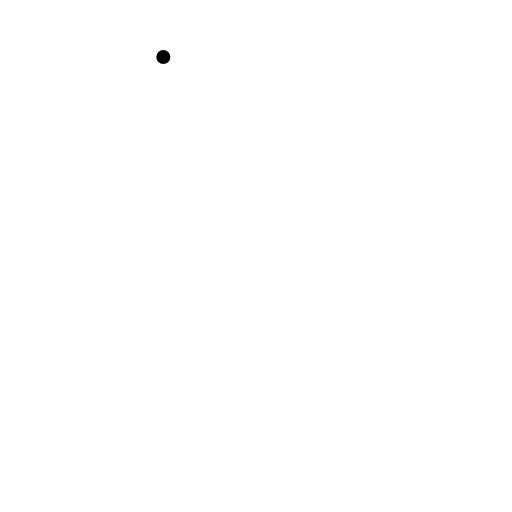
t = 0.00 s
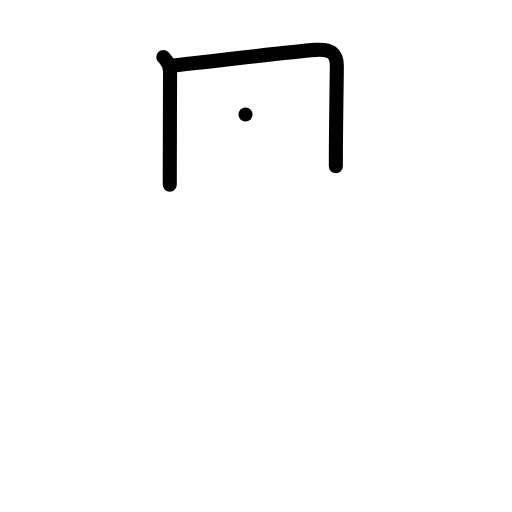
t = 2.00 s
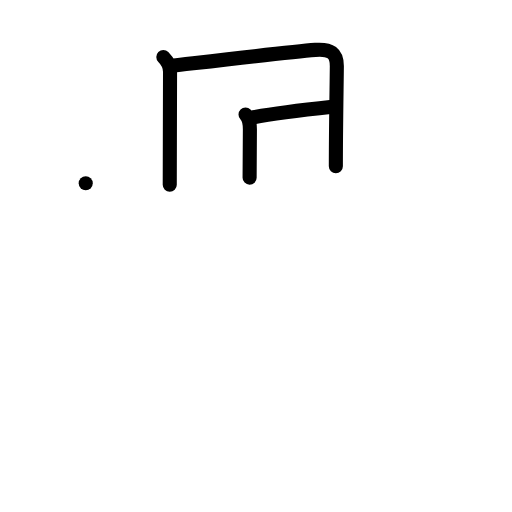
t = 4.00 s
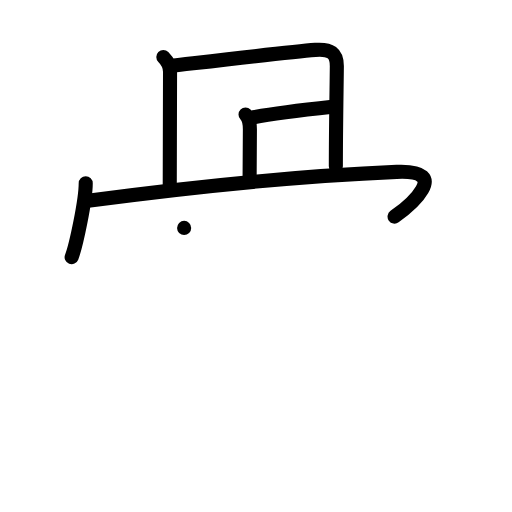
t = 6.00 s
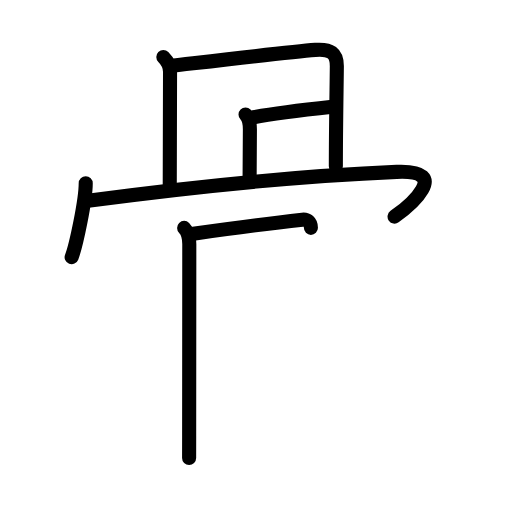
t = 7.38 s
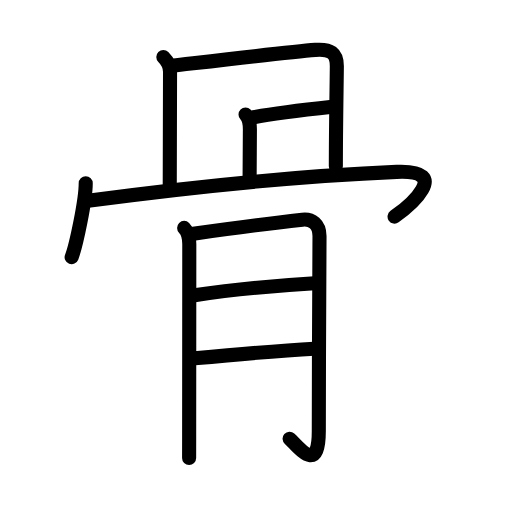
t = 10.00 s

The animated SVG that drew these frames (rendered in a browser with its animation timeline set to each time). Animation: 29 SMIL elements (animate=29); one cycle of 10.00 s.

<?xml version="1.0" encoding="UTF-8"?>
<!--
AniKanjiVG is licensed by CC-BY-SA Paul C. Sommerhoff (https://bitbucket.org/sommerhoff/anikanjivg).
AniKanjiVG uses KanjiVG which is licensed by CC-BY-SA Ulrich Apel (http://kanjivg.tagaini.net).
See also http://creativecommons.org/licenses/by-sa/3.0/
-->
<svg xmlns:kvg='http://kanjivg.tagaini.net' xmlns='http://www.w3.org/2000/svg' width='109' height='109' viewBox='0 0 109 109' style='fill:none;stroke:#000000;stroke-width:3;stroke-linecap:round;stroke-linejoin:round;' id="kvg:kanji_09aa8"><g id="kvg:09aa8" kvg:element="骨" kvg:radical="general"><g id="kvg:09aa8-g1" kvg:position="top"><path id="kvg:09aa8-s1" kvg:type="㇑a" d="M34.77,12.12c0.81,0.81,1.43,1.88,1.43,3.15c0,2.62-0.06,19.72-0.06,24.05"><animate attributeName="d" begin="0.0s" dur="0.5s" from="M34.77,12.12C34.77,12.12,34.77,12.12,34.77,12.12" to="M34.77,12.12c0.81,0.81,1.43,1.88,1.43,3.15" />
<animate attributeName="d" begin="0.5s" dur="0.5s" from="M34.77,12.12c0.81,0.81,1.43,1.88,1.43,3.15c0,0,0,0,0,0,0" to="M34.77,12.12c0.81,0.81,1.43,1.88,1.43,3.15c0,2.62-0.06,19.72-0.06,24.05" />
</path>
<path id="kvg:09aa8-s2" kvg:type="㇕b" d="M36.97,13.97c3.71-0.42,24.17-2.89,30.16-3.35c3.24-0.25,4.6,0.68,4.58,3.5c-0.04,4.33-0.21,13.5-0.21,21.27"><animate attributeName="d" begin="1.0s" dur="0.3333333333333333s" from="M36.97,13.97C36.97,13.97,36.97,13.97,36.97,13.97" to="M36.97,13.97c3.71-0.42,24.17-2.89,30.16-3.35" />
<animate attributeName="d" begin="1.3333333333333333s" dur="0.3333333333333333s" from="M36.97,13.97c3.71-0.42,24.17-2.89,30.16-3.35c0,0,0,0,0,0,0" to="M36.97,13.97c3.71-0.42,24.17-2.89,30.16-3.35c3.24-0.25,4.6,0.68,4.58,3.5" />
<animate attributeName="d" begin="1.6666666666666665s" dur="0.3333333333333333s" from="M36.97,13.97c3.71-0.42,24.17-2.89,30.16-3.35c3.24-0.25,4.6,0.68,4.58,3.5c0,0,0,0,0,0,0" to="M36.97,13.97c3.71-0.42,24.17-2.89,30.16-3.35c3.24-0.25,4.6,0.68,4.58,3.5c-0.04,4.33-0.21,13.5-0.21,21.27" />
<animate attributeName="d" begin="0s" dur="1.0s" from="M-100,-100" to="M-100,-100" />
</path>
<path id="kvg:09aa8-s3" kvg:type="㇑a" d="M52.27,24.37c0.74,0.74,0.93,2,0.93,3.15c0,4.72-0.06,7.6-0.06,10.3"><animate attributeName="d" begin="2.0s" dur="0.5s" from="M52.27,24.37C52.27,24.37,52.27,24.37,52.27,24.37" to="M52.27,24.37c0.74,0.74,0.93,2,0.93,3.15" />
<animate attributeName="d" begin="2.5s" dur="0.5s" from="M52.27,24.37c0.74,0.74,0.93,2,0.93,3.15c0,0,0,0,0,0,0" to="M52.27,24.37c0.74,0.74,0.93,2,0.93,3.15c0,4.72-0.06,7.6-0.06,10.3" />
<animate attributeName="d" begin="0s" dur="2.0s" from="M-100,-100" to="M-100,-100" />
</path>
<path id="kvg:09aa8-s4" kvg:type="㇐a" d="M53.97,24.97c3.9-0.72,14.39-1.96,16.78-2.22"><animate attributeName="d" begin="3.0s" dur="1.0s" from="M53.97,24.97C53.97,24.97,53.97,24.97,53.97,24.97" to="M53.97,24.97c3.9-0.72,14.39-1.96,16.78-2.22" />
<animate attributeName="d" begin="0s" dur="3.0s" from="M-100,-100" to="M-100,-100" />
</path>
<path id="kvg:09aa8-s5" kvg:type="㇔" d="M18.25,39c0,3.67-2.06,13.3-3,15.75"><animate attributeName="d" begin="4.0s" dur="1.0s" from="M18.25,39C18.25,39,18.25,39,18.25,39" to="M18.25,39c0,3.67-2.06,13.3-3,15.75" />
<animate attributeName="d" begin="0s" dur="4.0s" from="M-100,-100" to="M-100,-100" />
</path>
<path id="kvg:09aa8-s6" kvg:type="㇖b" d="M18.74,42.74c23.38-3.11,46.51-5.36,65.7-6.15C96.5,36.09,87,44,84,46.11"><animate attributeName="d" begin="5.0s" dur="0.5s" from="M18.74,42.74C18.74,42.74,18.74,42.74,18.74,42.74" to="M18.74,42.74c23.38-3.11,46.51-5.36,65.7-6.15" />
<animate attributeName="d" begin="5.5s" dur="0.5s" from="M18.74,42.74c23.38-3.11,46.51-5.36,65.7-6.15c0,0,0,0,0,0,0" to="M18.74,42.74c23.38-3.11,46.51-5.36,65.7-6.15C96.5,36.09,87,44,84,46.11" />
<animate attributeName="d" begin="0s" dur="5.0s" from="M-100,-100" to="M-100,-100" />
</path>
</g>
<g id="kvg:09aa8-g2" kvg:element="月" kvg:position="bottom"><path id="kvg:09aa8-s7" kvg:type="㇑/㇒" d="M39.2,48.52c0.76,0.76,1.1,1.98,1.1,3.44c0,0.54-0.02,26.73-0.03,40.79c0,1.81,0,3.42-0.01,4.75"><animate attributeName="d" begin="6.0s" dur="0.3333333333333333s" from="M39.2,48.52C39.2,48.52,39.2,48.52,39.2,48.52" to="M39.2,48.52c0.76,0.76,1.1,1.98,1.1,3.44" />
<animate attributeName="d" begin="6.333333333333333s" dur="0.3333333333333333s" from="M39.2,48.52c0.76,0.76,1.1,1.98,1.1,3.44c0,0,0,0,0,0,0" to="M39.2,48.52c0.76,0.76,1.1,1.98,1.1,3.44c0,0.54-0.02,26.73-0.03,40.79" />
<animate attributeName="d" begin="6.666666666666667s" dur="0.3333333333333333s" from="M39.2,48.52c0.76,0.76,1.1,1.98,1.1,3.44c0,0.54-0.02,26.73-0.03,40.79c0,0,0,0,0,0,0" to="M39.2,48.52c0.76,0.76,1.1,1.98,1.1,3.44c0,0.54-0.02,26.73-0.03,40.79c0,1.81,0,3.42-0.01,4.75" />
<animate attributeName="d" begin="0s" dur="6.0s" from="M-100,-100" to="M-100,-100" />
</path>
<path id="kvg:09aa8-s8" kvg:type="㇆a" d="M41.15,49.75c4.48-0.63,17.85-2.38,23.21-2.98c2.04-0.23,3.66,0.97,3.66,3.48c0,2.75-0.15,26.68-0.15,41.5c0,9.51-4.39,3.29-6.22,1.65"><animate attributeName="d" begin="7.0s" dur="0.25s" from="M41.15,49.75C41.15,49.75,41.15,49.75,41.15,49.75" to="M41.15,49.75c4.48-0.63,17.85-2.38,23.21-2.98" />
<animate attributeName="d" begin="7.25s" dur="0.25s" from="M41.15,49.75c4.48-0.63,17.85-2.38,23.21-2.98c0,0,0,0,0,0,0" to="M41.15,49.75c4.48-0.63,17.85-2.38,23.21-2.98c2.04-0.23,3.66,0.97,3.66,3.48" />
<animate attributeName="d" begin="7.5s" dur="0.25s" from="M41.15,49.75c4.48-0.63,17.85-2.38,23.21-2.98c2.04-0.23,3.66,0.97,3.66,3.48c0,0,0,0,0,0,0" to="M41.15,49.75c4.48-0.63,17.85-2.38,23.21-2.98c2.04-0.23,3.66,0.97,3.66,3.48c0,2.75-0.15,26.68-0.15,41.5" />
<animate attributeName="d" begin="7.75s" dur="0.25s" from="M41.15,49.75c4.48-0.63,17.85-2.38,23.21-2.98c2.04-0.23,3.66,0.97,3.66,3.48c0,2.75-0.15,26.68-0.15,41.5c0,0,0,0,0,0,0" to="M41.15,49.75c4.48-0.63,17.85-2.38,23.21-2.98c2.04-0.23,3.66,0.97,3.66,3.48c0,2.75-0.15,26.68-0.15,41.5c0,9.51-4.39,3.29-6.22,1.65" />
<animate attributeName="d" begin="0s" dur="7.0s" from="M-100,-100" to="M-100,-100" />
</path>
<path id="kvg:09aa8-s9" kvg:type="㇐a" d="M41.4,62.84c7.5-1.1,18.1-2.09,25.59-2.54"><animate attributeName="d" begin="8.0s" dur="1.0s" from="M41.4,62.84C41.4,62.84,41.4,62.84,41.4,62.84" to="M41.4,62.84c7.5-1.1,18.1-2.09,25.59-2.54" />
<animate attributeName="d" begin="0s" dur="8.0s" from="M-100,-100" to="M-100,-100" />
</path>
<path id="kvg:09aa8-s10" kvg:type="㇐a" d="M41.45,76.29c5.85-0.55,18.66-1.69,25.43-2.06"><animate attributeName="d" begin="9.0s" dur="1.0s" from="M41.45,76.29C41.45,76.29,41.45,76.29,41.45,76.29" to="M41.45,76.29c5.85-0.55,18.66-1.69,25.43-2.06" />
<animate attributeName="d" begin="0s" dur="9.0s" from="M-100,-100" to="M-100,-100" />
</path>
</g>
</g>
</svg>
